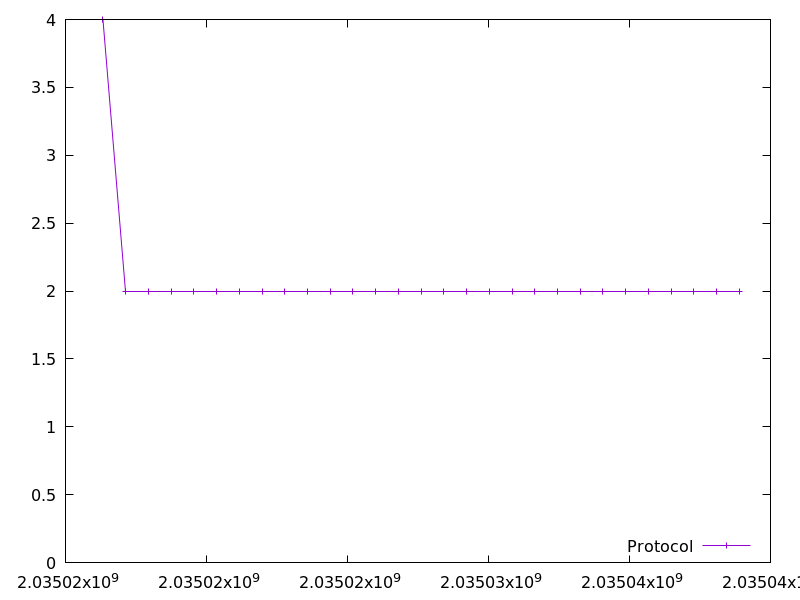

Values plotted in this chart, from the file beside it:
2035016328.497388, 4.0
2035017134, 2.0
2035017941, 2.0
2035018747, 2.0
2035019554, 2.0
2035020360, 2.0
2035021166, 2.0
2035021972, 2.0
2035022776, 2.0
2035023582, 2.0
2035024388, 2.0
2035025194, 2.0
2035026000, 2.0
2035026807, 2.0
2035027613, 2.0
2035028418, 2.0
2035029225, 2.0
2035030031, 2.0
2035030837, 2.0
2035031642, 2.0
2035032447, 2.0
2035033253, 2.0
2035034060, 2.0
2035034865, 2.0
2035035671, 2.0
2035036478, 2.0
2035037283, 2.0
2035038090, 2.0
2035038895, 2.0
